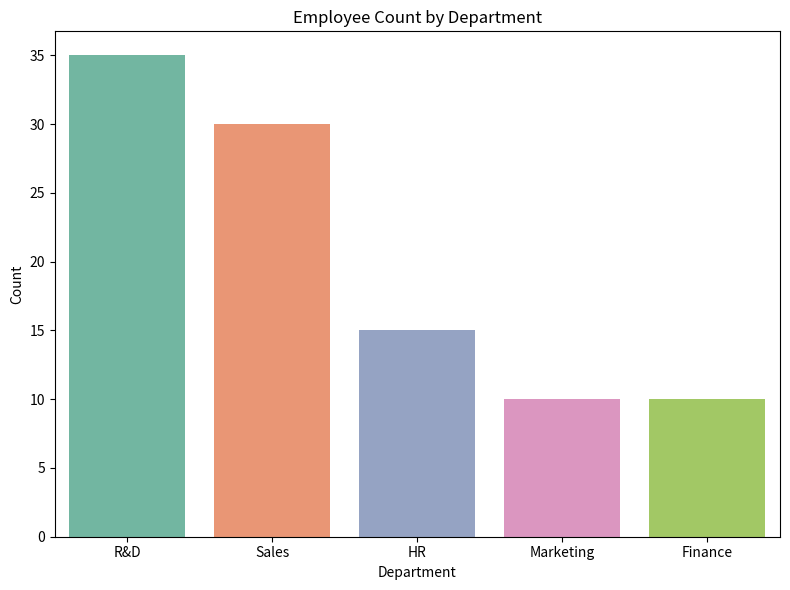

Recreate this plot in Python.
import pandas as pd
import matplotlib.pyplot as plt
import seaborn as sns

# Load sample employee data
data = {
    'EmployeeID': range(1, 101),
    'Department': ['R&D']*35 + ['Sales']*30 + ['HR']*15 + ['Marketing']*10 + ['Finance']*10,
    'Region': ['North', 'South', 'East', 'West'] * 25
}
df = pd.DataFrame(data)

# Calculate and print R&D department frequency
rd_count = df['Department'].value_counts()['R&D']
print("R&D Department Count:", rd_count)

# Plot histogram
plt.figure(figsize=(8, 6))
sns.countplot(x='Department', data=df, palette='Set2')
plt.title('Employee Count by Department')
plt.xlabel('Department')
plt.ylabel('Count')
plt.tight_layout()
plt.savefig("department_distribution.png")
